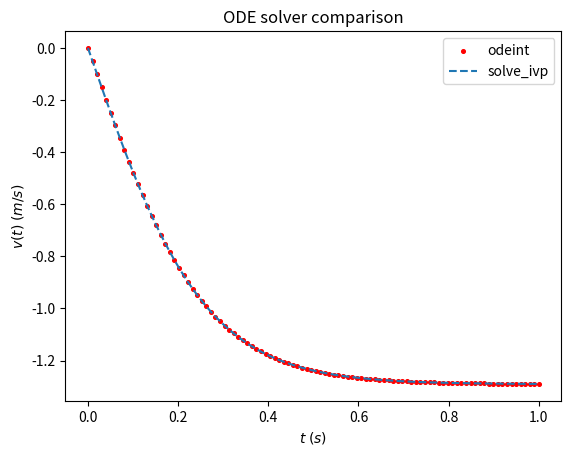

Recreate this plot in Python.
# First order ODE's: air friction while falling

import numpy as np
import matplotlib.pyplot as plt
from scipy.integrate import odeint
from scipy.integrate import solve_ivp


# Define the right side of the ODE when is written is the form "dv/dt = ax^2 + b"
def dvdt(t: float, v: float) -> float:
    beta = 5  # constant
    return 3*v**2 - beta


# Define the time range and the initial conditions

t = np.linspace(0, 1, 100)  # time range
v0 = 0  # Velocity initial condition -> At t = 0, v = 0

# Solve the ODE. The are two main solvers in scipy
# - odeint: Uses a particular solver called Isoda from the FORTRAN library odepack.
# - solve_ivp: More customizable, can choose from a list of possible solvers.

sol_m1 = odeint(dvdt, y0=v0, t=t, tfirst=True)
sol_m2 = solve_ivp(dvdt, t_span=(0, max(t)), y0=[v0], t_eval=t)

v_sol_m1 = sol_m1.T[0]
v_sol_m2 = sol_m2.y[0]

# print(sol_m1.T[0])
# print(sol_m2.y[0])

# Plot the solution
plt.scatter(t, v_sol_m1, s=7, c="r", label="odeint")
plt.plot(t, v_sol_m2, '--', label="solve_ivp")
plt.title("ODE solver comparison")
plt.ylabel(r"$v(t)\; (m/s)$")
plt.xlabel(r"$t\; (s)$")
plt.legend()
plt.show()
